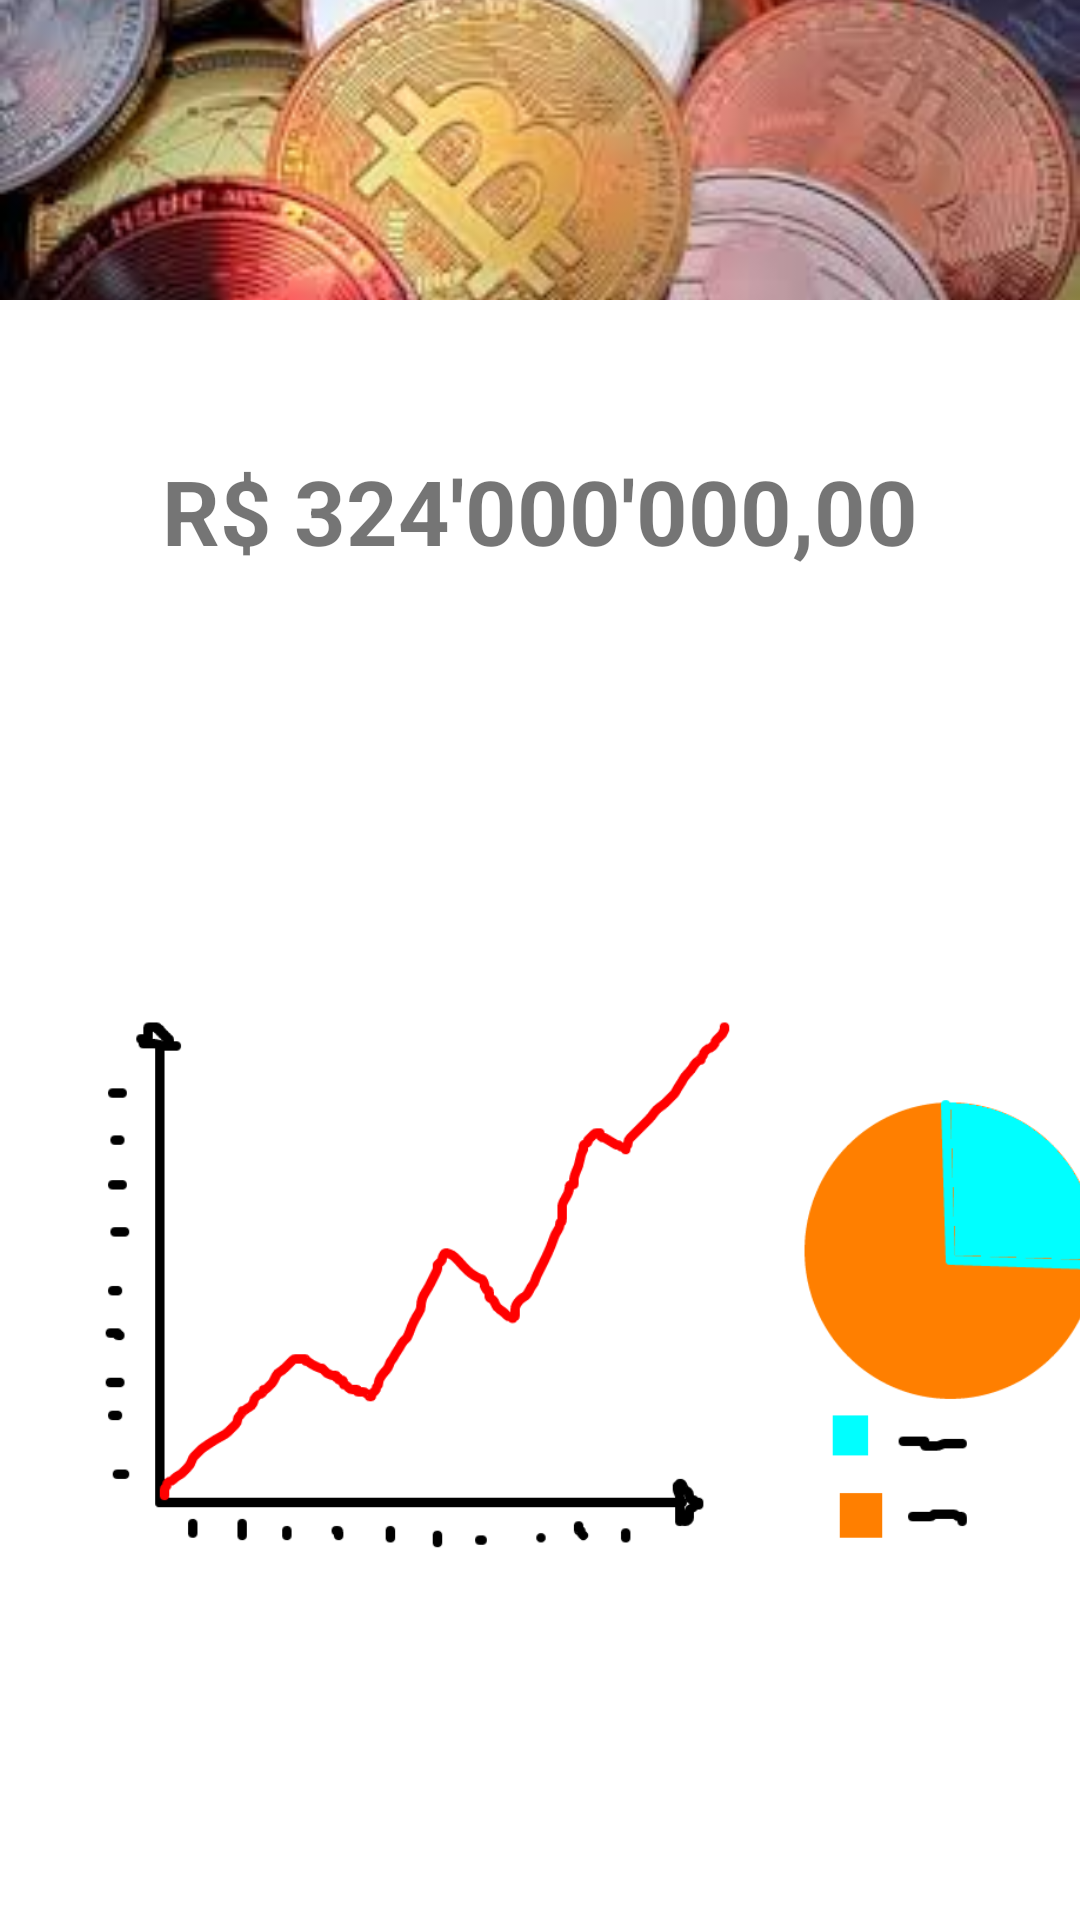

Reconstruct the res/layout file that produces this screen, plus the resources it refers to.
<!-- AndroidManifest.xml: application theme Theme.OnboardingSample -->
<!-- res/layout/fragment_home.xml -->
<?xml version="1.0" encoding="utf-8"?>
<androidx.constraintlayout.widget.ConstraintLayout xmlns:android="http://schemas.android.com/apk/res/android"
    xmlns:app="http://schemas.android.com/apk/res-auto"
    xmlns:tools="http://schemas.android.com/tools"
    android:layout_width="match_parent"
    android:layout_height="match_parent"
    tools:context=".HomeFragment">


    <ImageView
        android:id="@+id/imageView2"
        android:layout_width="0dp"
        android:layout_height="100dp"
        android:scaleType="centerCrop"
        android:src="@drawable/welcome"
        app:layout_constraintEnd_toEndOf="parent"
        app:layout_constraintHorizontal_bias="0.5"
        app:layout_constraintStart_toStartOf="parent"
        app:layout_constraintTop_toTopOf="parent" />

    <TextView
        android:id="@+id/titleTextView"
        android:layout_width="wrap_content"
        android:layout_height="wrap_content"
        android:layout_marginTop="50dp"
        android:text="R$ 324'000'000,00"
        android:textSize="30sp"
        android:textStyle="bold"
        app:layout_constraintEnd_toEndOf="parent"
        app:layout_constraintStart_toStartOf="parent"
        app:layout_constraintTop_toBottomOf="@+id/imageView2" />

    <ImageView
        android:id="@+id/imageView3"
        android:layout_width="400dp"
        android:layout_height="400dp"
        android:src="@drawable/grafico"
        app:layout_constraintEnd_toEndOf="parent"
        app:layout_constraintHorizontal_bias="0.5"
        app:layout_constraintStart_toStartOf="parent"
        app:layout_constraintTop_toBottomOf="@+id/titleTextView"
        app:layout_constraintBottom_toBottomOf="parent"/>

</androidx.constraintlayout.widget.ConstraintLayout>
<!-- resources referenced by this layout -->
<resources>
  <!-- drawable grafico: png bitmap (drawable-v24, 8536 bytes) -->
  <!-- drawable welcome: jpeg bitmap (drawable-v24, 10786 bytes) -->
  <style name="Theme.OnboardingSample" parent="Theme.MaterialComponents.DayNight.DarkActionBar">
          
          <item name="colorPrimary">@color/purple_500</item>
          <item name="colorPrimaryVariant">@color/purple_700</item>
          <item name="colorOnPrimary">@color/white</item>
          
          <item name="colorSecondary">@color/teal_200</item>
          <item name="colorSecondaryVariant">@color/teal_700</item>
          <item name="colorOnSecondary">@color/black</item>
          
          <item name="android:statusBarColor" tools:targetApi="l">?attr/colorPrimaryVariant</item>
          
      </style>
  <!-- not gathered from this repository: default colours our renderer supplied (Android Studio template values) -->
  <color name="purple_500">#FF6200EE</color>
  <color name="purple_700">#FF3700B3</color>
  <color name="teal_200">#FF03DAC5</color>
  <color name="teal_700">#FF018786</color>
  <color name="black">#FF000000</color>
  <color name="white">#FFFFFFFF</color>
</resources>
